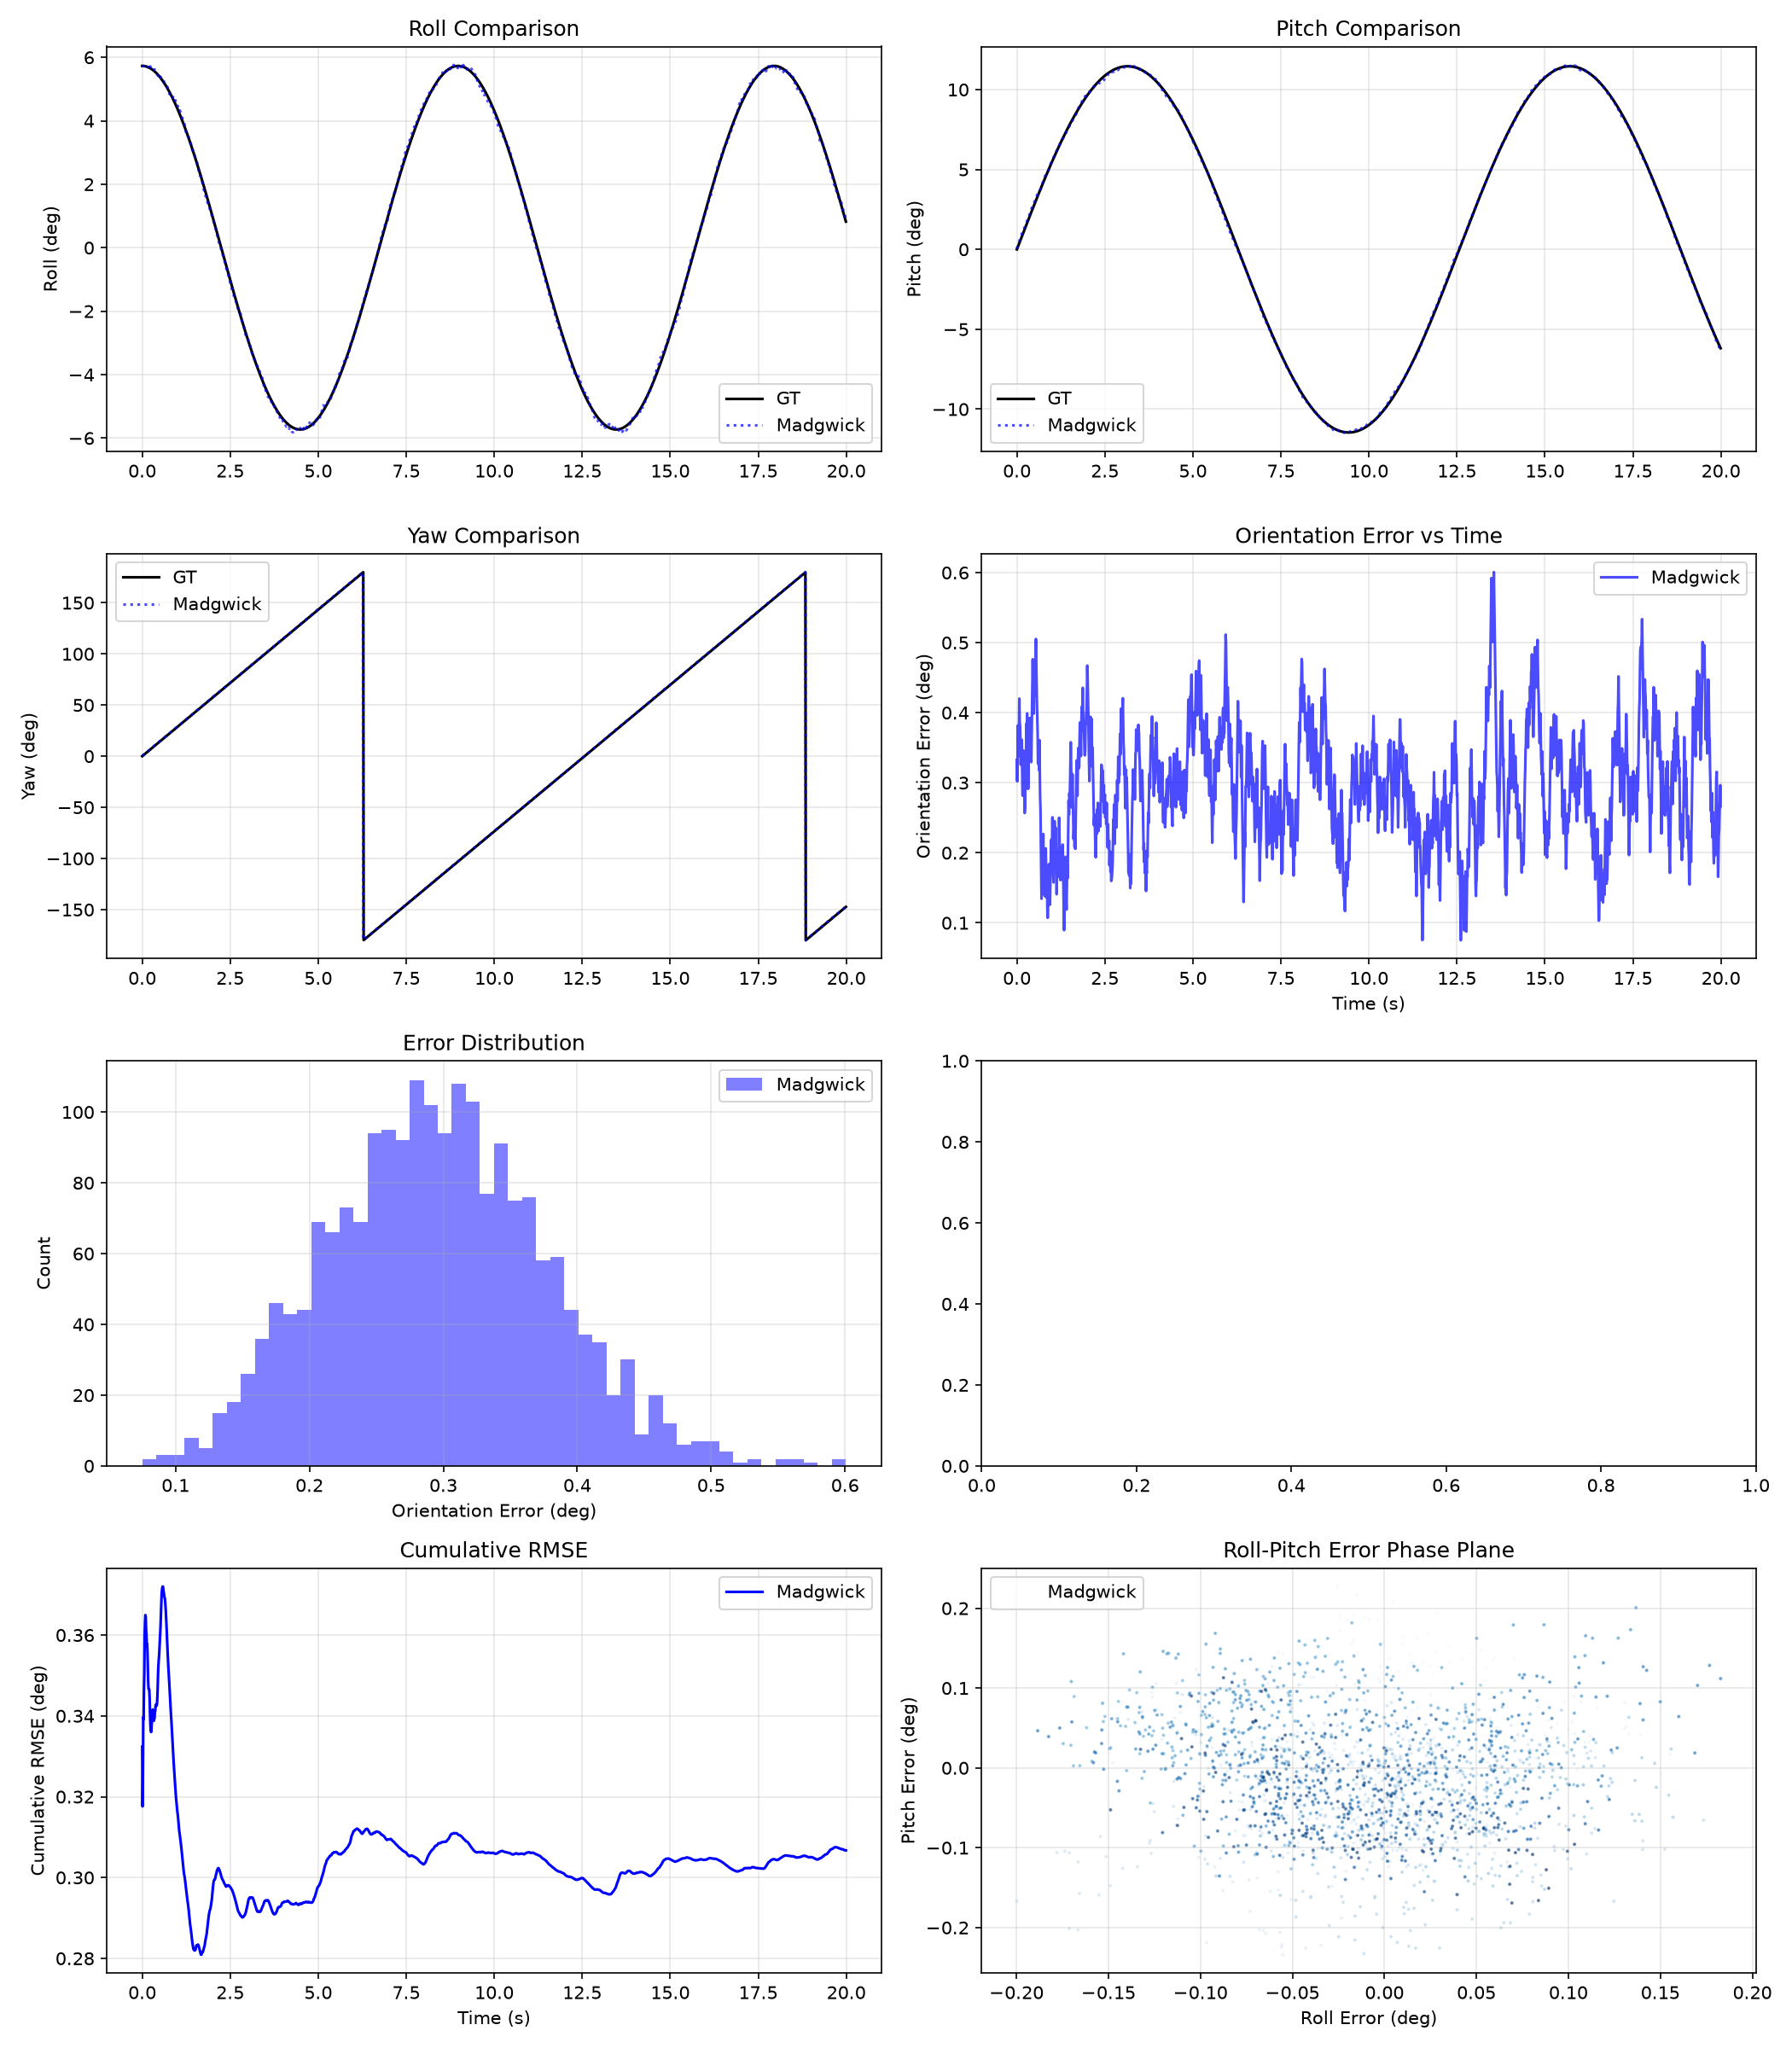

Data behind this chart, as committed beside it:
timestamp, madgwick_roll, madgwick_pitch, madgwick_yaw, gt_roll, gt_pitch, gt_yaw, madgwick_error
0, 5.742, 0.04652, 0.3289, 5.73, 0, 0, 0.3324
0.01, 5.732, 0.1308, 0.5795, 5.729, 0.0573, 0.2865, 0.3021
0.02, 5.73, 0.1671, 0.9063, 5.729, 0.1146, 0.573, 0.3375
0.03, 5.723, 0.2431, 1.235, 5.728, 0.1719, 0.8594, 0.3819
0.04, 5.724, 0.3015, 1.475, 5.727, 0.2292, 1.146, 0.3374
0.05, 5.73, 0.3548, 1.807, 5.726, 0.2864, 1.432, 0.381
0.06, 5.721, 0.4539, 2.077, 5.725, 0.3437, 1.719, 0.3744
0.07, 5.717, 0.5205, 2.408, 5.723, 0.401, 2.005, 0.4201
0.08, 5.736, 0.59, 2.656, 5.721, 0.4582, 2.292, 0.3871
0.09, 5.742, 0.6852, 2.918, 5.718, 0.5155, 2.578, 0.3807
0.1, 5.744, 0.7664, 3.166, 5.716, 0.5727, 2.865, 0.3594
0.11, 5.723, 0.7841, 3.438, 5.713, 0.6299, 3.151, 0.3258
0.12, 5.693, 0.8783, 3.721, 5.709, 0.6871, 3.438, 0.3423
0.13, 5.664, 0.898, 4.007, 5.706, 0.7443, 3.724, 0.3253
0.14, 5.678, 0.9916, 4.317, 5.702, 0.8015, 4.011, 0.3613
0.15, 5.688, 1.048, 4.559, 5.698, 0.8586, 4.297, 0.3234
0.16, 5.704, 1.08, 4.813, 5.694, 0.9158, 4.584, 0.2823
0.17, 5.742, 1.12, 5.105, 5.689, 0.9729, 4.87, 0.2814
0.18, 5.755, 1.167, 5.433, 5.684, 1.03, 5.157, 0.3152
0.19, 5.735, 1.213, 5.761, 5.679, 1.087, 5.443, 0.3458
0.2, 5.687, 1.286, 6.043, 5.674, 1.144, 5.73, 0.3441
0.21, 5.682, 1.332, 6.285, 5.668, 1.201, 6.016, 0.2989
0.22, 5.688, 1.375, 6.53, 5.662, 1.258, 6.303, 0.2567
0.23, 5.716, 1.405, 6.831, 5.655, 1.315, 6.589, 0.2638
0.24, 5.683, 1.478, 7.15, 5.649, 1.372, 6.875, 0.2951
0.25, 5.639, 1.541, 7.461, 5.642, 1.429, 7.162, 0.3192
0.26, 5.671, 1.617, 7.763, 5.635, 1.486, 7.448, 0.3416
0.27, 5.655, 1.687, 8.091, 5.628, 1.542, 7.735, 0.3846
0.28, 5.664, 1.703, 8.363, 5.62, 1.599, 8.021, 0.3588
0.29, 5.654, 1.792, 8.682, 5.612, 1.656, 8.308, 0.399
0.3, 5.659, 1.822, 8.933, 5.604, 1.712, 8.594, 0.3588
0.31, 5.662, 1.845, 9.191, 5.595, 1.769, 8.881, 0.3243
0.32, 5.654, 1.921, 9.436, 5.586, 1.826, 9.167, 0.2912
0.33, 5.621, 1.954, 9.753, 5.577, 1.882, 9.454, 0.3095
0.34, 5.608, 2.037, 10.08, 5.568, 1.939, 9.74, 0.3514
0.35, 5.618, 2.131, 10.35, 5.558, 1.995, 10.03, 0.35
0.36, 5.609, 2.19, 10.68, 5.549, 2.052, 10.31, 0.3923
0.37, 5.587, 2.234, 10.92, 5.538, 2.108, 10.6, 0.348
0.38, 5.575, 2.308, 11.25, 5.528, 2.164, 10.89, 0.3925
0.39, 5.542, 2.348, 11.5, 5.517, 2.22, 11.17, 0.3519
0.4, 5.505, 2.433, 11.76, 5.506, 2.277, 11.46, 0.3431
0.41, 5.487, 2.519, 12.02, 5.495, 2.333, 11.75, 0.3295
0.42, 5.485, 2.57, 12.35, 5.484, 2.389, 12.03, 0.3639
0.43, 5.468, 2.631, 12.68, 5.472, 2.445, 12.32, 0.4051
0.44, 5.44, 2.686, 13.01, 5.46, 2.501, 12.61, 0.4429
0.45, 5.422, 2.784, 13.31, 5.448, 2.557, 12.89, 0.4763
0.46, 5.44, 2.82, 13.57, 5.435, 2.612, 13.18, 0.4412
0.47, 5.407, 2.884, 13.81, 5.422, 2.668, 13.46, 0.412
0.48, 5.385, 2.896, 14.11, 5.409, 2.724, 13.75, 0.3987
0.49, 5.379, 2.94, 14.44, 5.396, 2.779, 14.04, 0.4328
0.5, 5.403, 2.967, 14.73, 5.382, 2.835, 14.32, 0.4236
0.51, 5.371, 3.028, 15.05, 5.368, 2.891, 14.61, 0.463
0.52, 5.389, 3.098, 15.31, 5.354, 2.946, 14.9, 0.441
0.53, 5.357, 3.164, 15.64, 5.34, 3.001, 15.18, 0.4812
0.54, 5.307, 3.212, 15.95, 5.325, 3.057, 15.47, 0.5052
0.55, 5.3, 3.229, 16.21, 5.31, 3.112, 15.76, 0.4721
0.56, 5.302, 3.288, 16.46, 5.295, 3.167, 16.04, 0.4335
0.57, 5.265, 3.366, 16.71, 5.28, 3.222, 16.33, 0.412
0.58, 5.257, 3.377, 16.99, 5.264, 3.277, 16.62, 0.3895
0.59, 5.221, 3.459, 17.25, 5.248, 3.332, 16.9, 0.3699
... 1,940 more rows
